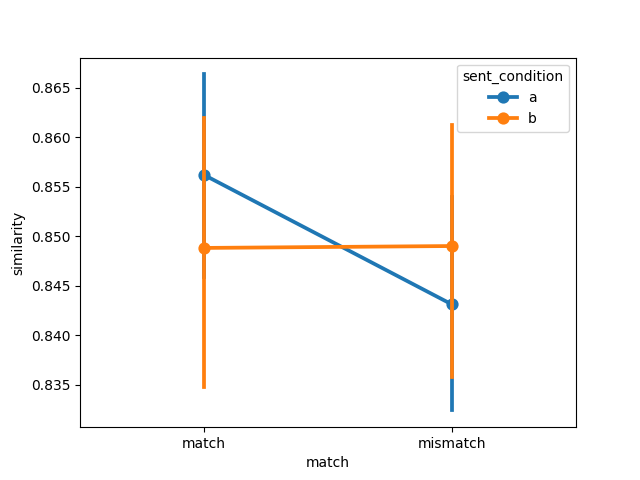

The table this chart was drawn from, first rows:
item, object, item_type, sent_condition, media_condition, match, similarity, model, dataset
35, airplane, original, a, a, match, 0.8347, ViT-L-14-336, pecher2006
53, apple, original, a, a, match, 0.8815, ViT-L-14-336, pecher2006
1, apple pie, new, a, a, match, 0.9, ViT-L-14-336, pecher2006
21, avocado, new new, a, a, match, 0.8172, ViT-L-14-336, pecher2006
39, balloon, original, a, a, match, 0.8939, ViT-L-14-336, pecher2006
32, banana, new new, a, a, match, 0.8263, ViT-L-14-336, pecher2006
47, book, original, a, a, match, 0.874, ViT-L-14-336, pecher2006
40, bread, original, a, a, match, 0.8001, ViT-L-14-336, pecher2006
12, carrot, new, a, a, match, 0.8108, ViT-L-14-336, pecher2006
28, cheesecake, new new, a, a, match, 0.9144, ViT-L-14-336, pecher2006
36, chicken, original, a, a, match, 0.8488, ViT-L-14-336, pecher2006
54, cigarette, original, a, a, match, 0.8939, ViT-L-14-336, pecher2006
7, coat, new, a, a, match, 0.8902, ViT-L-14-336, pecher2006
55, corn, original, a, a, match, 0.877, ViT-L-14-336, pecher2006
18, cucumber, new, a, a, match, 0.8916, ViT-L-14-336, pecher2006
56, eagle, original, a, a, match, 0.8675, ViT-L-14-336, pecher2006
41, egg, original, a, a, match, 0.8385, ViT-L-14-336, pecher2006
48, fish, original, a, a, match, 0.8486, ViT-L-14-336, pecher2006
22, frog, new new, a, a, match, 0.7287, ViT-L-14-336, pecher2006
13, garbage bag, new, a, a, match, 0.875, ViT-L-14-336, pecher2006
14, goose, new, a, a, match, 0.7547, ViT-L-14-336, pecher2006
37, hockey, original, a, a, match, 0.8859, ViT-L-14-336, pecher2006
2, horse, new, a, a, match, 0.8656, ViT-L-14-336, pecher2006
29, hose, new new, a, a, match, 0.8348, ViT-L-14-336, pecher2006
15, ice, new, a, a, match, 0.8084, ViT-L-14-336, pecher2006
33, ketchup, new new, a, a, match, 0.8579, ViT-L-14-336, pecher2006
19, lamp, new, a, a, match, 0.884, ViT-L-14-336, pecher2006
49, lemon, original, a, a, match, 0.8853, ViT-L-14-336, pecher2006
38, lime, original, a, a, match, 0.8727, ViT-L-14-336, pecher2006
57, lobster, original, a, a, match, 0.8865, ViT-L-14-336, pecher2006
20, map, new, a, a, match, 0.8431, ViT-L-14-336, pecher2006
8, match, new, a, a, match, 0.8541, ViT-L-14-336, pecher2006
42, mushroom, original, a, a, match, 0.8719, ViT-L-14-336, pecher2006
43, newspaper, original, a, a, match, 0.7989, ViT-L-14-336, pecher2006
50, onion, original, a, a, match, 0.8527, ViT-L-14-336, pecher2006
9, owl, new, a, a, match, 0.7578, ViT-L-14-336, pecher2006
23, paint, new new, a, a, match, 0.8457, ViT-L-14-336, pecher2006
44, pineapple, original, a, a, match, 0.855, ViT-L-14-336, pecher2006
10, pumpkin, new, a, a, match, 0.8574, ViT-L-14-336, pecher2006
45, sailboat, original, a, a, match, 0.8279, ViT-L-14-336, pecher2006
3, scarf, new, a, a, match, 0.898, ViT-L-14-336, pecher2006
58, shirt, original, a, a, match, 0.8825, ViT-L-14-336, pecher2006
4, shoelace, new, a, a, match, 0.8566, ViT-L-14-336, pecher2006
30, soap, new new, a, a, match, 0.8223, ViT-L-14-336, pecher2006
59, spaghetti, original, a, a, match, 0.8887, ViT-L-14-336, pecher2006
11, squid, new, a, a, match, 0.9065, ViT-L-14-336, pecher2006
5, staple, new, a, a, match, 0.7924, ViT-L-14-336, pecher2006
26, sugar, new new, a, a, match, 0.7838, ViT-L-14-336, pecher2006
16, swiss knife, new, a, a, match, 0.8878, ViT-L-14-336, pecher2006
31, tape, new new, a, a, match, 0.8667, ViT-L-14-336, pecher2006
27, tinfoil, new new, a, a, match, 0.8948, ViT-L-14-336, pecher2006
60, tissue, original, a, a, match, 0.9168, ViT-L-14-336, pecher2006
46, tomato, original, a, a, match, 0.8836, ViT-L-14-336, pecher2006
51, towel, original, a, a, match, 0.9012, ViT-L-14-336, pecher2006
17, umbrella, new, a, a, match, 0.8512, ViT-L-14-336, pecher2006
24, walnut, new new, a, a, match, 0.8792, ViT-L-14-336, pecher2006
52, watermelon, original, a, a, match, 0.809, ViT-L-14-336, pecher2006
6, wheat, new, a, a, match, 0.9062, ViT-L-14-336, pecher2006
34, wool, new new, a, a, match, 0.8752, ViT-L-14-336, pecher2006
25, zodiac, new new, a, a, match, 0.8556, ViT-L-14-336, pecher2006
... 180 more rows
